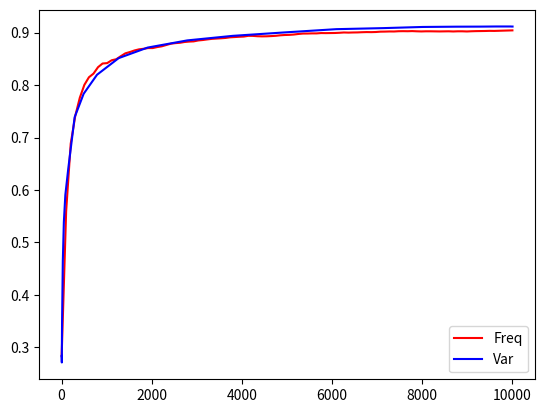

Write the Python code that produced this figure.
import matplotlib.pyplot as plt
import numpy as np
import math
import numpy as np
import matplotlib.pyplot as plt
from scipy.optimize import curve_fit


def integral(y, x):
	area = 0
	for xi, xj, yi, yj in zip(x[:-1], x[1:], y[:-1], y[1:]):
		area += (yi + yj) / 2 * abs(xj - xi)
	return area

def preprocess(x):
	#x = [math.log10(_) for _ in x]
	x = [_/float(max(x)) for _ in x]
	return x

def func(y, x, y_int):
	for y1, y2, x1, x2 in zip(y[:-1], y[1:], x[:-1], x[1:]):
		if y_int == y1:
			return x1
		elif y_int == y2:
			return x2
		elif y_int > y1 and y_int < y2:
			x_int = (y_int - y1) / (y2 - y1) * (x2 - x1) + x1 
			return x_int
	#return a * np.exp(-b * x) + c


#print func([0, 0.2, 0.3, 0.4], [1, 2, 3, 4], 0.38)

# For AG-news
y_ag = [0.24701704531908036, 0.5123461176951726, 0.6756510416666667, 0.73671875, 0.779071968793869, 0.8047940333684286, 0.8242305874824524, 0.8313210229078929, 0.8425899624824524, 0.8477272729078928, 0.8510535041491191, 0.8561197916666666, 0.8595643937587738, 0.863837593793869, 0.8692945082982381, 0.8714488645394644, 0.8741122166315715, 0.8762665728727976, 0.8769886354605357, 0.8808238645394643, 0.8813446978727977, 0.881865531206131, 0.8840790728727976, 0.885381156206131, 0.8895951708157858, 0.8902462124824524, 0.8920691291491191, 0.8931107958157857, 0.8941524624824524, 0.8958451708157857, 0.8970762312412262, 0.8977391103903453, 0.8995620270570119, 0.9000828603903452, 0.9008049249649048, 0.9015861749649048, 0.9019649624824524, 0.9019649624824524, 0.902225379149119, 0.9030066291491191, 0.9034564395745596, 0.9039772729078929, 0.9050189395745595, 0.9053385416666667, 0.9049479166666666, 0.9053385416666667, 0.9054095645745596, 0.9052793562412262, 0.9060606062412262, 0.9065814395745595, 0.9076231062412262, 0.9076231062412262, 0.9084043562412262, 0.9095762312412262, 0.9098366479078929, 0.9097064395745595, 0.9104876895745595, 0.9115885416666667, 0.9118489583333333, 0.9118489583333333, 0.912109375, 0.9122395833333333, 0.9125, 0.912890625, 0.9131510416666667, 0.9135416666666667, 0.9138612687587738, 0.9139914770921072, 0.9143821020921071, 0.9143821020921071, 0.9142518937587738, 0.9139914770921072, 0.9149029354254404, 0.9141216854254405, 0.9145123104254405, 0.9143821020921071, 0.9146425187587738, 0.9152935604254405, 0.9152935604254405, 0.9146425187587738, 0.9147727270921071, 0.9143821020921071, 0.9139914770921072, 0.9138020833333333, 0.9145833333333333, 0.9145833333333333, 0.9149739583333333, 0.915234375, 0.9149739583333333, 0.9149739583333333, 0.9149739583333333, 0.91484375, 0.9151041666666667, 0.91484375, 0.9149739583333333, 0.9147135416666666, 0.9149739583333333, 0.91484375, 0.9145833333333333, 0.91484375]
x_ag = [1.0, 102.03030303030303, 203.06060606060606, 304.0909090909091, 405.1212121212121, 506.1515151515151, 607.1818181818182, 708.2121212121212, 809.2424242424242, 910.2727272727273, 1011.3030303030303, 1112.3333333333333, 1213.3636363636365, 1314.3939393939395, 1415.4242424242425, 1516.4545454545455, 1617.4848484848485, 1718.5151515151515, 1819.5454545454545, 1920.5757575757575, 2021.6060606060605, 2122.6363636363635, 2223.6666666666665, 2324.6969696969695, 2425.727272727273, 2526.757575757576, 2627.787878787879, 2728.818181818182, 2829.848484848485, 2930.878787878788, 3031.909090909091, 3132.939393939394, 3233.969696969697, 3335.0, 3436.030303030303, 3537.060606060606, 3638.090909090909, 3739.121212121212, 3840.151515151515, 3941.181818181818, 4042.212121212121, 4143.242424242424, 4244.272727272727, 4345.30303030303, 4446.333333333333, 4547.363636363636, 4648.393939393939, 4749.424242424242, 4850.454545454546, 4951.484848484849, 5052.515151515152, 5153.545454545455, 5254.575757575758, 5355.606060606061, 5456.636363636364, 5557.666666666667, 5658.69696969697, 5759.727272727273, 5860.757575757576, 5961.787878787879, 6062.818181818182, 6163.848484848485, 6264.878787878788, 6365.909090909091, 6466.939393939394, 6567.969696969697, 6669.0, 6770.030303030303, 6871.060606060606, 6972.090909090909, 7073.121212121212, 7174.151515151515, 7275.181818181818, 7376.212121212121, 7477.242424242424, 7578.272727272727, 7679.30303030303, 7780.333333333333, 7881.363636363636, 7982.393939393939, 8083.424242424242, 8184.454545454546, 8285.484848484848, 8386.515151515152, 8487.545454545454, 8588.575757575758, 8689.60606060606, 8790.636363636364, 8891.666666666666, 8992.69696969697, 9093.727272727272, 9194.757575757576, 9295.787878787878, 9396.818181818182, 9497.848484848484, 9598.878787878788, 9699.909090909092, 9800.939393939394, 9901.969696969698, 10003.0]

y_ag_b = [0.26028645833333336, 0.26853693226973213, 0.28196022709210716, 0.33040956457455956, 0.3730823864539464, 0.40746922393639884, 0.44700520833333335, 0.46599195102850594, 0.48747632602850594, 0.5196022729078928, 0.6122869312763214, 0.6518939395745595, 0.6779119312763214, 0.7180279354254405, 0.7713304917017619, 0.7936789770921071, 0.8225970645745595, 0.8449100375175476, 0.8600615521272024, 0.8753551145394644, 0.8860321978727976, 0.8945667604605357, 0.898709754149119, 0.9036458333333334, 0.9055989583333334, 0.9088541666666666, 0.9096354166666667, 0.9104166666666667, 0.9115885416666667, 0.9130208333333333, 0.912890625, 0.9127604166666666, 0.912890625, 0.9133404354254405, 0.9134706437587738, 0.9134706437587738, 0.9134706437587738, 0.9134706437587738, 0.9134706437587738, 0.9134706437587738, 0.9134706437587738, 0.9134706437587738, 0.9134706437587738, 0.9134706437587738, 0.9134706437587738, 0.9134706437587738, 0.9134706437587738, 0.9134706437587738, 0.9134706437587738, 0.9134706437587738, 0.9134706437587738, 0.9134706437587738, 0.9134706437587738, 0.9134706437587738, 0.9134706437587738, 0.9134706437587738, 0.9134706437587738, 0.9134706437587738, 0.9134706437587738, 0.9134706437587738, 0.9134706437587738, 0.9134706437587738, 0.9134706437587738, 0.9134706437587738, 0.9134706437587738, 0.9134706437587738, 0.9134706437587738, 0.9134706437587738]
x_ag_b = [1.9997395277023315, 4.000075280666351, 8.000150561332703, 15.999704897403717, 21.000246167182922, 26.00019121170044, 31.000136256217957, 39.00028681755066, 49.00017690658569, 64.99988180398941, 88.99973726272583, 101.99983286857605, 117.00026422739029, 156.99982458353043, 209.0002070069313, 275.99982833862305, 378.0002574324608, 499.00000071525574, 659.0000308156013, 875.9997921586037, 1135.999915599823, 1428.0000450611115, 1767.0000156760216, 2206.0000796318054, 2676.000279843807, 3173.99981456995, 3808.000120162964, 4544.000258624554, 5358.999946147203, 6225.000146329403, 7077.999952793121, 7958.999988108873, 8703.999997839332, 9264.999972954392, 9588.999996643513, 9787.99999681674, 9899.999999254942, 9945.999998592772, 9974.99999939045, 9988.999999695225, 9999.000000120868, 10000.00000001787, 10003.0, 10003.0, 10003.0, 10003.0, 10003.0, 10003.0, 10003.0, 10003.0, 10003.0, 10003.0, 10003.0, 10003.0, 10003.0, 10003.0, 10003.0, 10003.0, 10003.0, 10003.0, 10003.0, 10003.0, 10003.0, 10003.0, 10003.0, 10003.0, 10003.0, 10003.0]

# For DBPEDIA
y_db = [0.0713389598540146, 0.6867301551094891, 0.8264284899635036, 0.8669736541970803, 0.8908714319232607, 0.9046940172675753, 0.9188791221945826, 0.9269054679975023, 0.9370010264598541, 0.9422229373977132, 0.9475833388575672, 0.950206514040049, 0.9533612486654824, 0.9559844238479642, 0.9575852125230497, 0.9594385428150205, 0.9609069506617358, 0.9620332052237797, 0.9625892043113708, 0.9640718685449475, 0.9649985336909329, 0.966866120369765, 0.9677500163551664, 0.9687907325960424, 0.9691186294938526, 0.9694037572310789, 0.9695605774865533, 0.9701450893478673, 0.970587037340568, 0.9711145236544365, 0.9721694962821738, 0.9739413613820598, 0.9744831040827897, 0.9750533595572423, 0.975309974520746, 0.9756806405791401, 0.9763221779878992, 0.9772916122944686, 0.977719303900308, 0.9778190986083372, 0.9779759188638116, 0.9783038157616218, 0.9785319179514028, 0.9786174562725708, 0.9788455584623518, 0.9790166351046875, 0.9791877117470233, 0.9793730447762203, 0.9795013522579722, 0.979857761929505, 0.9800430949587021, 0.9801856588273152, 0.9802854535353445, 0.9803709918565123, 0.9804137610170963, 0.980584837659432, 0.9807131451411839, 0.9806988887543225, 0.9807844270754905, 0.9807844270754905, 0.9810980675864394, 0.9816112975134467, 0.9817110922214759, 0.9818679124769503, 0.9819819635718409, 0.9821102710535926, 0.982167296601038, 0.982167296601038, 0.9822528349222058, 0.9823383732433737, 0.9824809371119868, 0.9825664754331547, 0.982580731820016, 0.9826235009805999, 0.9826377573674613, 0.9827232956886292, 0.9827945776229358, 0.9829127020644446, 0.9829982403856125, 0.9829697276118898, 0.9830124967724737, 0.9830124967724737, 0.9830980350936416, 0.9831122914805029, 0.9831122914805029, 0.9831265478673643, 0.9831693170279482, 0.9832405989622548, 0.9832263425753934, 0.9832263425753934, 0.983254855349116, 0.9833118808965613, 0.9833403936702839, 0.9833118808965613, 0.9833118808965613, 0.9833546500571453, 0.9834116756045905, 0.9833974192177293, 0.9834116756045905, 0.9834116756045905]
x_db = [1.0, 102.03030303030303, 203.06060606060606, 304.0909090909091, 405.1212121212121, 506.1515151515151, 607.1818181818182, 708.2121212121212, 809.2424242424242, 910.2727272727273, 1011.3030303030303, 1112.3333333333333, 1213.3636363636365, 1314.3939393939395, 1415.4242424242425, 1516.4545454545455, 1617.4848484848485, 1718.5151515151515, 1819.5454545454545, 1920.5757575757575, 2021.6060606060605, 2122.6363636363635, 2223.6666666666665, 2324.6969696969695, 2425.727272727273, 2526.757575757576, 2627.787878787879, 2728.818181818182, 2829.848484848485, 2930.878787878788, 3031.909090909091, 3132.939393939394, 3233.969696969697, 3335.0, 3436.030303030303, 3537.060606060606, 3638.090909090909, 3739.121212121212, 3840.151515151515, 3941.181818181818, 4042.212121212121, 4143.242424242424, 4244.272727272727, 4345.30303030303, 4446.333333333333, 4547.363636363636, 4648.393939393939, 4749.424242424242, 4850.454545454546, 4951.484848484849, 5052.515151515152, 5153.545454545455, 5254.575757575758, 5355.606060606061, 5456.636363636364, 5557.666666666667, 5658.69696969697, 5759.727272727273, 5860.757575757576, 5961.787878787879, 6062.818181818182, 6163.848484848485, 6264.878787878788, 6365.909090909091, 6466.939393939394, 6567.969696969697, 6669.0, 6770.030303030303, 6871.060606060606, 6972.090909090909, 7073.121212121212, 7174.151515151515, 7275.181818181818, 7376.212121212121, 7477.242424242424, 7578.272727272727, 7679.30303030303, 7780.333333333333, 7881.363636363636, 7982.393939393939, 8083.424242424242, 8184.454545454546, 8285.484848484848, 8386.515151515152, 8487.545454545454, 8588.575757575758, 8689.60606060606, 8790.636363636364, 8891.666666666666, 8992.69696969697, 9093.727272727272, 9194.757575757576, 9295.787878787878, 9396.818181818182, 9497.848484848484, 9598.878787878788, 9699.909090909092, 9800.939393939394, 9901.969696969698, 10003.0]

y_db_b = [0.18198074161136238, 0.21009637317518248, 0.27620731239771323, 0.4204391782736256, 0.4750472496460824, 0.5557872783528627, 0.6020696200158474, 0.6629830879451585, 0.7509531413551664, 0.7598145040717438, 0.7741849420279482, 0.8135794120548415, 0.8221189877847686, 0.8501592641764314, 0.8693198481180372, 0.9006696428260664, 0.9076125032275263, 0.9259930592383782, 0.9332923293113708, 0.941475495369765, 0.9500863530339986, 0.9538785519391081, 0.958458925250673, 0.9635728950048015, 0.9670229406252394, 0.9715564716471373, 0.9734851570024977, 0.9754667947762203, 0.9774199197762203, 0.9792447372944686, 0.9804280174039576, 0.9809412473309649, 0.9811123239733007, 0.9814972464185562, 0.9815970411265853, 0.9817538613820598, 0.9819962199587021, 0.982167296601038, 0.9822670913090671, 0.9823953987908189, 0.9824666807251256, 0.9824524243382642, 0.9824666807251256, 0.9824666807251256, 0.9824666807251256, 0.9824666807251256, 0.9824666807251256, 0.9824666807251256, 0.9824666807251256, 0.9824666807251256, 0.9824666807251256, 0.9824666807251256, 0.9824666807251256, 0.9824666807251256, 0.9824666807251256, 0.9824666807251256, 0.9824666807251256, 0.9824666807251256, 0.9824666807251256, 0.9824666807251256, 0.9824666807251256, 0.9824666807251256, 0.9824666807251256, 0.9824666807251256, 0.9824666807251256, 0.9824666807251256, 0.9824666807251256, 0.9824666807251256, 0.9824666807251256, 0.9824666807251256, 0.9824666807251256, 0.9824666807251256, 0.9824666807251256, 0.9824666807251256, 0.9824666807251256, 0.9824666807251256, 0.9824666807251256, 0.9824666807251256, 0.9824666807251256, 0.9824666807251256, 0.9824666807251256]
x_db_b = [3.0002055168151855, 4.999945044517517, 9.000020325183868, 13.999965369701385, 15.999704897403717, 22.999985694885254, 32.99987578392029, 40.000156581401825, 50.00004667043686, 54.00012195110321, 65.99975156784058, 77.99997740983963, 91.99994277954102, 114.0000587105751, 149.0002702474594, 188.99983060359955, 221.99970638751984, 255.0001783967018, 300.00028002262115, 347.999990940094, 401.00024312734604, 453.00002932548523, 513.9998358488083, 585.0001286864281, 668.9999209046364, 778.9999043345451, 903.9997228980064, 1057.0000684261322, 1231.9999336600304, 1413.000209927559, 1620.9999509453773, 1895.9999095201492, 2205.0002098679543, 2571.000241458416, 3036.9997701644897, 3567.9997768998146, 4266.000094532967, 5072.000059843063, 5971.000135809183, 6938.999870747328, 7836.999927893281, 8578.000011399388, 9122.999983504415, 9443.999987997115, 9623.999984595925, 9712.000001151115, 9770.999993618578, 9810.000000955537, 9845.000007539988, 9865.000001986511, 9883.999996244907, 9895.999998502433, 9911.00000132434, 9930.000000240747, 9942.99999802839, 9954.000000097789, 9972.999999014195, 9981.000000519212, 9993.000000447733, 9995.999999847612, 10000.00000001787, 10001.000000060434, 10001.000000060434, 10002.000000030217, 10002.000000030217, 10002.000000030217, 10002.000000030217, 10002.000000030217, 10002.000000030217, 10002.000000030217, 10002.000000030217, 10002.000000030217, 10002.000000030217, 10002.000000030217, 10002.000000030217, 10002.000000030217, 10002.000000030217, 10002.000000030217, 10002.000000030217, 10002.000000030217, 10002.000000030217]

y_db_l = [0.9773058686813298, 0.9772916122944686, 0.9772345867470233, 0.9771449752967724, 0.9770594369756044, 0.9771633048127167, 0.9771205356521327, 0.9770492537178262, 0.976992228170381, 0.9770920228784101, 0.9771062792652715, 0.9770064845572423, 0.9769637153966584, 0.9769066898492131, 0.9768496643017678, 0.9768211515280452, 0.9767783823674613, 0.9767641259805999, 0.9766500748857094, 0.9764606687274292, 0.9763181048588161, 0.9762040537639256, 0.9754912344208599, 0.9753201577785241, 0.9748069278515168, 0.974493287340568, 0.9733812891653855, 0.9728538028515168, 0.9723975984719548, 0.9720126760266993, 0.9712856002967724, 0.9705014990194001, 0.9700738074135606, 0.9696746285814438, 0.9684913484719548, 0.968181781090089, 0.9672408595572423, 0.9667133732433737, 0.9660107371580862, 0.965141097559546, 0.9646706367931227, 0.9638152535814438, 0.963187972559546, 0.9620759743843635, 0.9614059242018818, 0.9600515674500569, 0.9572715720121008, 0.9560312663551664, 0.9541820091922788, 0.9510333844780052, 0.9486810806458884, 0.9472798813868614, 0.9452656574927978, 0.9440966337701701, 0.9417056341240876, 0.9380702554744526, 0.9333086222627737, 0.9298300638686131, 0.9257669936131386, 0.9220990288431627, 0.9189198545730897, 0.9118344303030167, 0.9049058262884182, 0.8978061456314839, 0.8919752834052065, 0.8824520169818488, 0.8806557122373233, 0.8631488691716298, 0.8370026556679803, 0.8070214740986371, 0.7952314421643306, 0.7819159768358634, 0.7770830616898781, 0.7457108641192861, 0.7162836450729927, 0.7052777144160584, 0.7019274635036497, 0.6586308166058394, 0.6510464187956204, 0.6243299498175182, 0.6221690889257584, 0.5615305656934306, 0.542129659739724, 0.5135639338162694, 0.4609008407505759, 0.35251156800854816, 0.34683752603774526, 0.34683752603774526, 0.3179785257925952, 0.1894388686131387, 0.18610287408759124, 0.16926608120437955, 0.16926608120437955, 0.16926608120437955, 0.16926608120437955, 0.16926608120437955]
x_db_l = [10002.000000030217, 4538.9997173547745, 2018.9999885559082, 1443.9997499585152, 1277.9999050498009, 1176.999941945076, 1115.0002656579018, 1069.0002942681313, 1020.9999871253967, 974.000145971775, 943.0000097155571, 920.999893784523, 894.9997025728226, 878.9999976754189, 861.9998267889023, 851.0000669360161, 834.9997658133507, 820.9998004436493, 805.0000955462456, 797.999814748764, 784.9997191429138, 774.9998290538788, 755.9999186396599, 746.0000285506248, 731.0001934170723, 718.9999675750732, 704.0001324415207, 686.9999615550041, 674.9997357130051, 659.0000308156013, 636.9999148845673, 623.999819278717, 613.999929189682, 598.0002242922783, 581.0000534057617, 566.0002182722092, 548.0001776218414, 530.0001369714737, 517.0000413656235, 503.0000759959221, 490.99985015392303, 471.99993973970413, 462.0000496506691, 444.9998787641525, 433.00024914741516, 415.0002084970474, 402.0001128911972, 384.00007224082947, 369.0002371072769, 357.999881029129, 338.9999706149101, 321.99979972839355, 307.99983435869217, 294.99973875284195, 279.9999036192894, 262.9997327327728, 241.00021302700043, 221.99970638751984, 205.00013172626495, 192.9999058842659, 183.99988555908203, 172.00025594234467, 163.0002356171608, 156.99982458353043, 146.9999344944954, 131.00022959709167, 123.00007903575897, 113.00018894672394, 105.9999081492424, 95.0001482963562, 88.99973726272583, 83.99979221820831, 81.00018292665482, 73.99990212917328, 64.00001204013824, 58.00019723176956, 55.99986147880554, 46.999841153621674, 45.00010162591934, 37.999820828437805, 36.99995106458664, 31.000136256217957, 26.00019121170044, 21.000246167182922, 18.000040650367737, 13.00009560585022, 10.9997598528862, 10.9997598528862, 9.000020325183868, 4.000075280666351, 3.0002055168151855, 1.9997395277023315, 1.9997395277023315, 1.9997395277023315, 1.9997395277023315, 1.9997395277023315]
y_db_l = y_db_l[::-1]
x_db_l = x_db_l[::-1]

# For Sogou
y_so = [0.25063718975858484, 0.582779255319149, 0.7607657359001484, 0.8440769061129144, 0.8734984486661059, 0.89140625, 0.9080452127659574, 0.9152759308510638, 0.9228058510638298, 0.9258643617021277, 0.9282579787234042, 0.9303191489361702, 0.9337101063829787, 0.9351230053191489, 0.9366190159574468, 0.936840647078575, 0.9369736258019792, 0.9372562055892133, 0.9377050087807026, 0.9382867906955963, 0.9386691045253834, 0.9388685726104898, 0.9390514183551707, 0.9391179077168729, 0.9391012853764473, 0.9393173758019793, 0.9394171098445324, 0.9395833332487877, 0.9400155140998515, 0.9400653811211281, 0.9402814715466601, 0.9403978279296388, 0.9405806736743196, 0.9406637853764473, 0.9408632534615538, 0.9408632534615538, 0.94106272154666, 0.9411125885679367, 0.9413120566530431, 0.9412621896317664, 0.9414117906955962, 0.9414284130360218, 0.9414284130360218, 0.9414284130360218, 0.9414450353764473, 0.9414284130360218, 0.9414949023977239, 0.9414616577168728, 0.9415780140998515, 0.9416112587807026, 0.9416445034615537, 0.9416943704828303, 0.9416777481424048, 0.9417109928232559, 0.9416943704828303, 0.9417442375041069, 0.9416278811211282, 0.9416777481424048, 0.9416777481424048, 0.9416112587807026, 0.9416943704828303, 0.9415946364402771, 0.9416278811211282, 0.9417109928232559, 0.9416611258019792, 0.9416278811211282, 0.9416777481424048, 0.9417442375041069, 0.9419104609083622, 0.9419769502700643, 0.9419769502700643, 0.9419935726104899, 0.9420101949509154, 0.942093306653043, 0.9420600619721919, 0.9420766843126175, 0.9420434396317665, 0.9420600619721919, 0.9420766843126175, 0.9420600619721919, 0.9420434396317665, 0.942026817291341, 0.942093306653043, 0.9421265513338941, 0.9421265513338941, 0.9421431736743197, 0.9421099289934686, 0.9420766843126175, 0.9420766843126175, 0.9421265513338941, 0.9421431736743197, 0.9421764183551707, 0.9422262853764473, 0.9422429077168728, 0.9422262853764473, 0.9423703457446808, 0.9423869680851064, 0.9424202127659574, 0.9424202127659574, 0.9424035904255319]
x_so = [1.0, 102.03030303030303, 203.06060606060606, 304.0909090909091, 405.1212121212121, 506.1515151515151, 607.1818181818182, 708.2121212121212, 809.2424242424242, 910.2727272727273, 1011.3030303030303, 1112.3333333333333, 1213.3636363636365, 1314.3939393939395, 1415.4242424242425, 1516.4545454545455, 1617.4848484848485, 1718.5151515151515, 1819.5454545454545, 1920.5757575757575, 2021.6060606060605, 2122.6363636363635, 2223.6666666666665, 2324.6969696969695, 2425.727272727273, 2526.757575757576, 2627.787878787879, 2728.818181818182, 2829.848484848485, 2930.878787878788, 3031.909090909091, 3132.939393939394, 3233.969696969697, 3335.0, 3436.030303030303, 3537.060606060606, 3638.090909090909, 3739.121212121212, 3840.151515151515, 3941.181818181818, 4042.212121212121, 4143.242424242424, 4244.272727272727, 4345.30303030303, 4446.333333333333, 4547.363636363636, 4648.393939393939, 4749.424242424242, 4850.454545454546, 4951.484848484849, 5052.515151515152, 5153.545454545455, 5254.575757575758, 5355.606060606061, 5456.636363636364, 5557.666666666667, 5658.69696969697, 5759.727272727273, 5860.757575757576, 5961.787878787879, 6062.818181818182, 6163.848484848485, 6264.878787878788, 6365.909090909091, 6466.939393939394, 6567.969696969697, 6669.0, 6770.030303030303, 6871.060606060606, 6972.090909090909, 7073.121212121212, 7174.151515151515, 7275.181818181818, 7376.212121212121, 7477.242424242424, 7578.272727272727, 7679.30303030303, 7780.333333333333, 7881.363636363636, 7982.393939393939, 8083.424242424242, 8184.454545454546, 8285.484848484848, 8386.515151515152, 8487.545454545454, 8588.575757575758, 8689.60606060606, 8790.636363636364, 8891.666666666666, 8992.69696969697, 9093.727272727272, 9194.757575757576, 9295.787878787878, 9396.818181818182, 9497.848484848484, 9598.878787878788, 9699.909090909092, 9800.939393939394, 9901.969696969698, 10003.0]

y_so_b = [0.3300033244680851, 0.4505042110351806, 0.5471187944107867, 0.5530529699427016, 0.7353446364402771, 0.779471409574468, 0.8108322252618506, 0.8398825353764473, 0.8598958332487877, 0.8728280140998516, 0.8850897606382979, 0.8953679077168728, 0.9030972960147452, 0.9082890071767442, 0.9140569593044038, 0.9172096630360218, 0.9207335992062345, 0.9224734042553191, 0.9253158244680851, 0.9269448138297872, 0.9284242021276595, 0.9300753545253835, 0.9312056736743196, 0.9329011523977239, 0.9345301417594261, 0.9351451683551707, 0.9360261523977239, 0.9364749555892132, 0.9370234928232558, 0.9373226949509154, 0.9375720300572984, 0.9376052747381495, 0.9378712321849579, 0.9379875885679366, 0.9380707002700643, 0.9381371896317665, 0.9382701683551707, 0.9383532800572983, 0.9384197694190005, 0.9384197694190005, 0.9384862587807027, 0.9384862587807027, 0.9385028811211281, 0.9384862587807027, 0.9385028811211281, 0.9385028811211281, 0.9385028811211281, 0.9385195034615537, 0.9385195034615537, 0.9385195034615537, 0.9385195034615537, 0.9385195034615537, 0.9385195034615537, 0.9385195034615537, 0.9385195034615537, 0.9385195034615537, 0.9385195034615537, 0.9385195034615537, 0.9385195034615537, 0.9385195034615537, 0.9385195034615537, 0.9385195034615537, 0.9385195034615537, 0.9385195034615537, 0.9385195034615537, 0.9385195034615537, 0.9385195034615537, 0.9385195034615537, 0.9385195034615537, 0.9385195034615537, 0.9385195034615537, 0.9385195034615537, 0.9385195034615537, 0.9385195034615537]
x_so_b = [1.9997395277023315, 4.999945044517517, 9.999890089035034, 12.000225841999054, 27.99993073940277, 42.99976587295532, 54.999991714954376, 77.00010764598846, 109.99998342990875, 141.0001196861267, 178.00007075071335, 219.9999668598175, 264.0001987218857, 312.9997794032097, 356.0001415014267, 397.0001678466797, 448.9999540448189, 494.0000556707382, 557.0001979470253, 608.9999841451645, 657.000291287899, 723.9999126195908, 781.0002400875092, 851.0000669360161, 937.0001949071884, 1022.9997266530991, 1132.9997100830078, 1222.0000435709953, 1323.9998764395714, 1446.0000857114792, 1583.9999998807907, 1703.9998733997345, 1846.9997326135635, 2036.0001594424248, 2247.9999757409096, 2517.999989271164, 2870.0000554919243, 3383.0000215768814, 3973.999965071678, 4688.999857366085, 5417.000143378973, 6109.999919742346, 6750.000040143728, 7272.000026553869, 7731.000019744039, 8112.000035524368, 8431.999946668744, 8676.99993686378, 8864.000027939677, 9022.00002039969, 9145.000024907291, 9231.000003822148, 9314.000000804663, 9384.999995529652, 9449.00000756979, 9495.00001622364, 9552.999989870936, 9613.999982714653, 9663.000010564923, 9706.000000022352, 9741.000006606802, 9764.999992489815, 9780.99999549985, 9794.99999813363, 9798.999998886138, 9802.999999638647, 9807.000000391155, 9807.000000391155, 9807.000000391155, 9807.000000391155, 9807.000000391155, 9807.000000391155, 9807.000000391155, 9807.000000391155]

y_so_l = [0.9362921098445324, 0.9362754875041069, 0.9362588651636814, 0.9362422428232559, 0.9361591311211281, 0.9361425087807026, 0.9361757534615537, 0.9361757534615537, 0.9361757534615537, 0.9361757534615537, 0.9360427747381495, 0.9359596630360217, 0.9359596630360217, 0.9360095300572984, 0.9360095300572984, 0.9359929077168728, 0.9359762853764473, 0.9359596630360217, 0.9359762853764473, 0.9358266843126175, 0.9357435726104899, 0.9357103279296388, 0.9357269502700644, 0.9357269502700644, 0.9355939715466601, 0.9356272162275111, 0.9355939715466601, 0.935560726865809, 0.9354609928232558, 0.9353778811211282, 0.9351617906955962, 0.9349124555892133, 0.9347628545253834, 0.9345467640998516, 0.9345301417594261, 0.9341312055892133, 0.9336325353764473, 0.933183732184958, 0.9324855938870856, 0.9322030140998515, 0.9321032800572984, 0.9307845744680852, 0.9293051861702127, 0.9268672428232558, 0.9233599289934686, 0.9206006204828303, 0.9180075353764473, 0.9119680851063829, 0.9089483598445324, 0.9044437055892133, 0.896996897078575, 0.8887854609083622, 0.8848182624958931, 0.8774545656873824, 0.8705064273895101, 0.8600177305809995, 0.8534906914893617, 0.8404975619721919, 0.8381427305809995, 0.8309618795171697, 0.8146775265957447, 0.8022495566530431, 0.7922539893617021, 0.7854942375041069, 0.7752493351063829, 0.7497783688788718, 0.7459773936170213, 0.7072639627659575, 0.6897107712765957, 0.6854055851063829, 0.5844304078436913, 0.6121675531914894, 0.6074745123690747, 0.5304410461415636, 0.5277814716734784, 0.5265680408224146, 0.5265680408224146, 0.5198027482692231, 0.47098847513503217, 0.47098847513503217, 0.4166001772626917, 0.4162178634329045, 0.4162178634329045, 0.35600066489361704, 0.35600066489361704, 0.35600066489361704, 0.3538231382978723, 0.3405585106382979, 0.3405585106382979, 0.3399434840425532, 0.33971077127659577, 0.33971077127659577, 0.33971077127659577, 0.21966422872340424, 0.21966422872340424, 0.21966422872340424, 0.21966422872340424]
x_so_l = [10002.000000030217, 2211.999894440174, 1390.0002242326736, 1190.9999073147774, 1126.9998952746391, 1098.0000947713852, 1065.000218987465, 1054.9997326731682, 1044.9998425841331, 1022.9997266530991, 1008.9997612833977, 993.000056385994, 988.0001113414764, 979.0000910162926, 965.9999954104424, 956.0001053214073, 946.0002152323723, 933.9999893903732, 921.9997635483742, 911.9998734593391, 897.0000383257866, 884.9998124837875, 866.9997718334198, 860.0000872612, 846.0001218914986, 837.9999713301659, 833.0000262856483, 828.0000812411308, 811.9997801184654, 791.0001301765442, 779.9997740983963, 769.9998840093613, 755.0000488758087, 732.9999329447746, 717.0002280473709, 696.9998516440392, 672.9999961853027, 654.999955534935, 632.9998396039009, 608.9999841451645, 594.0001490116119, 561.0002732276917, 520.0002468824387, 477.9997545480728, 449.99982380867004, 417.9998177886009, 379.00012719631195, 337.0002310872078, 308.99970412254333, 279.00003385543823, 247.0000278353691, 228.99998718500137, 210.00007677078247, 192.00003612041473, 173.00012570619583, 147.99980425834656, 134.99970865249634, 123.99994879961014, 111.99972295761108, 104.00016862154007, 92.99981254339218, 83.99979221820831, 74.99977189302444, 68.0000873208046, 63.00014227628708, 50.999916434288025, 46.999841153621674, 41.99989610910416, 37.999820828437805, 33.999745547771454, 31.000136256217957, 26.00019121170044, 22.999985694885254, 18.999910414218903, 17.00017088651657, 14.999835133552551, 14.999835133552551, 13.00009560585022, 10.9997598528862, 10.9997598528862, 9.999890089035034, 9.000020325183868, 9.000020325183868, 8.000150561332703, 8.000150561332703, 8.000150561332703, 5.999814808368683, 4.999945044517517, 4.999945044517517, 4.000075280666351, 3.0002055168151855, 3.0002055168151855, 3.0002055168151855, 1.9997395277023315, 1.9997395277023315, 1.9997395277023315, 1.9997395277023315]
y_so_l = y_so_l[::-1]
x_so_l = x_so_l[::-1]

# For Amazon
y_am = [0.21013779527559054, 0.34742710383858266, 0.3986558809055118, 0.4243433193897638, 0.44510642224409447, 0.45628075787401573, 0.4637810654527559, 0.47179656742125986, 0.4781403789370079, 0.48342919537401574, 0.484990157480315, 0.4884842519685039, 0.49219518946850394, 0.4945650836614173, 0.4965320497047244, 0.4978115772637795, 0.49886349655511814, 0.5008796751968504, 0.5023991141732284, 0.5032403420275591, 0.5042707308070866, 0.5054641363188976, 0.5059947096456693, 0.5069359005905512, 0.5078924704724409, 0.5086814099409449, 0.5090474286417322, 0.5094026820866142, 0.5101131889763779, 0.5105668676181102, 0.5108298474409448, 0.5112881397637795, 0.5118725393700787, 0.5122831569881889, 0.5128752460629922, 0.513353531003937, 0.5137718380905512, 0.5142870324803149, 0.5146192175196851, 0.5150221456692914, 0.515523499015748, 0.5157080462598426, 0.5158064714566929, 0.5160525344488189, 0.5163954847440945, 0.5165108267716535, 0.516703063484252, 0.5171398252952756, 0.5172874630905512, 0.5175935039370079, 0.5178380290354331, 0.5180748646653544, 0.5183209276574803, 0.5185162401574803, 0.5186869463582677, 0.5189545398622047, 0.519306717519685, 0.51953125, 0.5196681225393701, 0.5197757750984252, 0.519921875, 0.5200618233267716, 0.5201033464566929, 0.5203401820866141, 0.5205308809055118, 0.5206877460629922, 0.5207369586614173, 0.5208569143700787, 0.5209399606299212, 0.5210783710629922, 0.5212183193897638, 0.5213705708661417, 0.5215028297244094, 0.5215474286417323, 0.5216627706692913, 0.5217827263779528, 0.5218934547244094, 0.5219734251968504, 0.5220841535433071, 0.5221625861220472, 0.5221779650590551, 0.5222117987204724, 0.5222194881889763, 0.5222794660433071, 0.5223332923228347, 0.5224932332677166, 0.5224563238188976, 0.5226039616141732, 0.522663939468504, 0.5227023868110237, 0.5227454478346457, 0.5228592519685039, 0.5228700172244094, 0.5229638287401575, 0.5229715182086614, 0.5230361097440945, 0.5231268454724409, 0.5231576033464567, 0.523191437007874, 0.5232790969488189]
x_am = [1.0, 102.03030303030303, 203.06060606060606, 304.0909090909091, 405.1212121212121, 506.1515151515151, 607.1818181818182, 708.2121212121212, 809.2424242424242, 910.2727272727273, 1011.3030303030303, 1112.3333333333333, 1213.3636363636365, 1314.3939393939395, 1415.4242424242425, 1516.4545454545455, 1617.4848484848485, 1718.5151515151515, 1819.5454545454545, 1920.5757575757575, 2021.6060606060605, 2122.6363636363635, 2223.6666666666665, 2324.6969696969695, 2425.727272727273, 2526.757575757576, 2627.787878787879, 2728.818181818182, 2829.848484848485, 2930.878787878788, 3031.909090909091, 3132.939393939394, 3233.969696969697, 3335.0, 3436.030303030303, 3537.060606060606, 3638.090909090909, 3739.121212121212, 3840.151515151515, 3941.181818181818, 4042.212121212121, 4143.242424242424, 4244.272727272727, 4345.30303030303, 4446.333333333333, 4547.363636363636, 4648.393939393939, 4749.424242424242, 4850.454545454546, 4951.484848484849, 5052.515151515152, 5153.545454545455, 5254.575757575758, 5355.606060606061, 5456.636363636364, 5557.666666666667, 5658.69696969697, 5759.727272727273, 5860.757575757576, 5961.787878787879, 6062.818181818182, 6163.848484848485, 6264.878787878788, 6365.909090909091, 6466.939393939394, 6567.969696969697, 6669.0, 6770.030303030303, 6871.060606060606, 6972.090909090909, 7073.121212121212, 7174.151515151515, 7275.181818181818, 7376.212121212121, 7477.242424242424, 7578.272727272727, 7679.30303030303, 7780.333333333333, 7881.363636363636, 7982.393939393939, 8083.424242424242, 8184.454545454546, 8285.484848484848, 8386.515151515152, 8487.545454545454, 8588.575757575758, 8689.60606060606, 8790.636363636364, 8891.666666666666, 8992.69696969697, 9093.727272727272, 9194.757575757576, 9295.787878787878, 9396.818181818182, 9497.848484848484, 9598.878787878788, 9699.909090909092, 9800.939393939394, 9901.969696969698, 10003.0]

y_am_b = [0.23661724901574804, 0.2860113188976378, 0.2843796136811024, 0.29609528789370076, 0.3266363188976378, 0.3367202878937008, 0.354564468503937, 0.37536755659448817, 0.3981545275590551, 0.4138810285433071, 0.4294137549212598, 0.44365926427165353, 0.4518931471456693, 0.4602531373031496, 0.4687376968503937, 0.4756951279527559, 0.4813853346456693, 0.4869140625, 0.4920906126968504, 0.4957384965551181, 0.4993771530511811, 0.5023775836614173, 0.505353407972441, 0.508101624015748, 0.5111205093503937, 0.51400406003937, 0.5170029527559055, 0.5199064960629921, 0.5221010703740158, 0.5243879183070866, 0.5267562746062993, 0.5281926673228347, 0.5298228346456693, 0.5305979330708661, 0.5312576894685039, 0.5316898375984253, 0.5317744217519685, 0.5317974901574803, 0.5318451648622047, 0.5318374753937007, 0.5318313238188976, 0.5318313238188976, 0.5318313238188976, 0.5318313238188976, 0.5318313238188976, 0.5318313238188976, 0.5318313238188976, 0.5318313238188976, 0.5318313238188976, 0.5318313238188976, 0.5318313238188976, 0.5318313238188976, 0.5318313238188976, 0.5318313238188976, 0.5318313238188976, 0.5318313238188976, 0.5318313238188976, 0.5318313238188976, 0.5318313238188976, 0.5318313238188976, 0.5318313238188976, 0.5318313238188976, 0.5318313238188976, 0.5318313238188976, 0.5318313238188976, 0.5318313238188976, 0.5318313238188976, 0.5318313238188976, 0.5318313238188976, 0.5318313238188976, 0.5318313238188976, 0.5318313238188976, 0.5318313238188976, 0.5318313238188976, 0.5318313238188976, 0.5318313238188976, 0.5318313238188976, 0.5318313238188976, 0.5318313238188976, 0.5318313238188976, 0.5318313238188976, 0.5318313238188976, 0.5318313238188976]
x_am_b = [3.0002055168151855, 5.999814808368683, 7.000280797481537, 9.000020325183868, 18.000040650367737, 24.999725222587585, 32.99987578392029, 51.99978619813919, 77.00010764598846, 102.99970263242722, 134.99970865249634, 174.99986523389816, 211.9998162984848, 261.99986296892166, 306.999964594841, 362.99982607364655, 413.99974250793457, 479.00022053718567, 555.9997319579124, 631.0001000761986, 714.0000225305557, 805.9999653100967, 925.9998388290405, 1044.9998425841331, 1199.9999276399612, 1393.9997032880783, 1624.0001564621925, 1918.9998952150345, 2293.000077366829, 2812.999728024006, 3469.0001495480537, 4275.0001148581505, 5381.999931842089, 6704.999938517809, 8120.000037029386, 9211.000000059605, 9764.999992489815, 9926.999999676365, 9987.999999507098, 9999.000000120868, 10003.0, 10003.0, 10003.0, 10003.0, 10003.0, 10003.0, 10003.0, 10003.0, 10003.0, 10003.0, 10003.0, 10003.0, 10003.0, 10003.0, 10003.0, 10003.0, 10003.0, 10003.0, 10003.0, 10003.0, 10003.0, 10003.0, 10003.0, 10003.0, 10003.0, 10003.0, 10003.0, 10003.0, 10003.0, 10003.0, 10003.0, 10003.0, 10003.0, 10003.0, 10003.0, 10003.0, 10003.0, 10003.0, 10003.0, 10003.0, 10003.0, 10003.0, 10003.0]

# For Yelp
y_ye = [0.19658402421948862, 0.3587810905004034, 0.42458147327510676, 0.4562898597546986, 0.47583306748039866, 0.4989397322036782, 0.5092514348881585, 0.5158203125608211, 0.5220424107142857, 0.5253627233359278, 0.528551498846132, 0.5323182399175606, 0.5343152105200047, 0.5376474808673469, 0.5390824298469388, 0.5420081314383721, 0.5444754465502135, 0.5459941008261272, 0.5483179207967253, 0.5497727996232559, 0.5510483098273374, 0.5515066963069293, 0.5524872450196013, 0.553400031766113, 0.553583386601234, 0.5541454082240864, 0.5544642857751068, 0.5553332269191742, 0.555353156766113, 0.5559111924803987, 0.5563895088069293, 0.5569674743681537, 0.5575055802355007, 0.5577646682457048, 0.5579201211126483, 0.5589365433065259, 0.5595742984085667, 0.5598533162657096, 0.5604113519799953, 0.5608498086126483, 0.5613121810008068, 0.5614716197763171, 0.5616111287048885, 0.5618901465620313, 0.5619499361028477, 0.5617107779395824, 0.5619100764089701, 0.5622289539599905, 0.5621851083575463, 0.5624681121232559, 0.5624123087951115, 0.5624083225824394, 0.5625039859085667, 0.5623445471330565, 0.5624641262146891, 0.5629424425412197, 0.562806919521215, 0.563245376153868, 0.563245376153868, 0.5632015305514239, 0.5631257970722354, 0.563245376153868, 0.5637436223273374, 0.5638632014089701, 0.5639867667032747, 0.5642857144073564, 0.564209980928168, 0.5640505421526578, 0.5641501913873517, 0.5641900510812292, 0.564389349550617, 0.5642299107751068, 0.5641701212342904, 0.5640106824587803, 0.5641501913873517, 0.564568718173066, 0.5640066965502135, 0.5641860651726626, 0.5642458547134789, 0.5642458547134789, 0.5644252233359278, 0.5644451531828666, 0.5641860651726626, 0.5642259248665401, 0.5643056442542952, 0.5644850128767441, 0.5646045919583769, 0.5643813774293783, 0.564221938653868, 0.564221938653868, 0.564142219266113, 0.564142219266113, 0.5638034118681537, 0.5636838327865211, 0.5637037626334599, 0.5635443238579497, 0.5634048149293783, 0.5635443238579497, 0.5637037626334599, 0.5639030611028477]
x_ye = [1.0, 102.03030303030303, 203.06060606060606, 304.0909090909091, 405.1212121212121, 506.1515151515151, 607.1818181818182, 708.2121212121212, 809.2424242424242, 910.2727272727273, 1011.3030303030303, 1112.3333333333333, 1213.3636363636365, 1314.3939393939395, 1415.4242424242425, 1516.4545454545455, 1617.4848484848485, 1718.5151515151515, 1819.5454545454545, 1920.5757575757575, 2021.6060606060605, 2122.6363636363635, 2223.6666666666665, 2324.6969696969695, 2425.727272727273, 2526.757575757576, 2627.787878787879, 2728.818181818182, 2829.848484848485, 2930.878787878788, 3031.909090909091, 3132.939393939394, 3233.969696969697, 3335.0, 3436.030303030303, 3537.060606060606, 3638.090909090909, 3739.121212121212, 3840.151515151515, 3941.181818181818, 4042.212121212121, 4143.242424242424, 4244.272727272727, 4345.30303030303, 4446.333333333333, 4547.363636363636, 4648.393939393939, 4749.424242424242, 4850.454545454546, 4951.484848484849, 5052.515151515152, 5153.545454545455, 5254.575757575758, 5355.606060606061, 5456.636363636364, 5557.666666666667, 5658.69696969697, 5759.727272727273, 5860.757575757576, 5961.787878787879, 6062.818181818182, 6163.848484848485, 6264.878787878788, 6365.909090909091, 6466.939393939394, 6567.969696969697, 6669.0, 6770.030303030303, 6871.060606060606, 6972.090909090909, 7073.121212121212, 7174.151515151515, 7275.181818181818, 7376.212121212121, 7477.242424242424, 7578.272727272727, 7679.30303030303, 7780.333333333333, 7881.363636363636, 7982.393939393939, 8083.424242424242, 8184.454545454546, 8285.484848484848, 8386.515151515152, 8487.545454545454, 8588.575757575758, 8689.60606060606, 8790.636363636364, 8891.666666666666, 8992.69696969697, 9093.727272727272, 9194.757575757576, 9295.787878787878, 9396.818181818182, 9497.848484848484, 9598.878787878788, 9699.909090909092, 9800.939393939394, 9901.969696969698, 10003.0]

y_ye_b = [0.244140625, 0.28632812506082106, 0.3198341836734694, 0.33268096297979355, 0.34095982142857145, 0.3586694833879568, 0.3805683992651044, 0.40354352672489324, 0.419734534408365, 0.44024633296898436, 0.4606863838069293, 0.47787786989795916, 0.4887834820820361, 0.5008689414481727, 0.5094866071428571, 0.5182796555514239, 0.5259526466228523, 0.5310786031946844, 0.5390465560616279, 0.5431082589285714, 0.5463926977649027, 0.5483777103375416, 0.5517059947763171, 0.554133450194281, 0.5566804846938775, 0.5586455677236829, 0.5605189733359278, 0.5627072702865211, 0.5641621491130517, 0.5655014350706217, 0.566290656826934, 0.5688416772350973, 0.5697345344387755, 0.5698979591228523, 0.5707748723881585, 0.5703962052963218, 0.5700972575922402, 0.5705755739187708, 0.570814732082036, 0.5707948022350973, 0.5707748723881585, 0.5707549425412197, 0.5707549425412197, 0.5707549425412197, 0.5707549425412197, 0.5707549425412197, 0.5707549425412197, 0.5707549425412197, 0.5707549425412197, 0.5707549425412197, 0.5707549425412197, 0.5707549425412197, 0.5707549425412197, 0.5707549425412197, 0.5707549425412197, 0.5707549425412197, 0.5707549425412197, 0.5707549425412197, 0.5707549425412197, 0.5707549425412197, 0.5707549425412197, 0.5707549425412197, 0.5707549425412197, 0.5707549425412197, 0.5707549425412197, 0.5707549425412197, 0.5707549425412197, 0.5707549425412197, 0.5707549425412197, 0.5707549425412197, 0.5707549425412197, 0.5707549425412197, 0.5707549425412197, 0.5707549425412197, 0.5707549425412197, 0.5707549425412197, 0.5707549425412197, 0.5707549425412197, 0.5707549425412197, 0.5707549425412197, 0.5707549425412197, 0.5707549425412197, 0.5707549425412197, 0.5707549425412197]
x_ye_b = [1.9997395277023315, 4.000075280666351, 5.999814808368683, 8.000150561332703, 12.000225841999054, 15.999704897403717, 19.99978017807007, 30.00026649236679, 41.00002634525299, 60.99980652332306, 88.99973726272583, 113.00018894672394, 142.99985921382904, 177.00020098686218, 215.99989157915115, 259.00025367736816, 317.9997244477272, 370.99997663497925, 463.99978917837143, 540.9998968243599, 607.0002446174622, 687.9998313188553, 768.0001444816589, 870.9998471140862, 996.0002619028091, 1130.0001007914543, 1304.0000962615013, 1510.0000977516174, 1797.0002821683884, 2147.0000126361847, 2583.9997408390045, 3163.000054717064, 3873.0000019669533, 4798.999840795994, 5889.999952882528, 7127.000129699707, 8334.000040024519, 9205.99998048693, 9722.000003032386, 9929.00000005262, 9985.000000107219, 9995.999999847612, 10003.0, 10003.0, 10003.0, 10003.0, 10003.0, 10003.0, 10003.0, 10003.0, 10003.0, 10003.0, 10003.0, 10003.0, 10003.0, 10003.0, 10003.0, 10003.0, 10003.0, 10003.0, 10003.0, 10003.0, 10003.0, 10003.0, 10003.0, 10003.0, 10003.0, 10003.0, 10003.0, 10003.0, 10003.0, 10003.0, 10003.0, 10003.0, 10003.0, 10003.0, 10003.0, 10003.0, 10003.0, 10003.0, 10003.0, 10003.0, 10003.0, 10003.0]

y_ye_l = [0.5588727678571429, 0.5588528380102041, 0.5587731186224489, 0.55859375, 0.5584941007653061, 0.5584542410714286, 0.5582150829081632, 0.55799186868327, 0.5577527105200047, 0.5574497769073564, 0.5575494261420503, 0.5577088649175606, 0.5582469707849075, 0.5578882335400095, 0.5577487246114381, 0.5577008927963218, 0.5573461414599905, 0.5569874042150925, 0.5570471937559089, 0.5565290177355007, 0.5554368623665401, 0.5542570151844803, 0.5528021363579497, 0.5517538265914333, 0.550163424744898, 0.5474529655612245, 0.5463010203473422, 0.5439572705298054, 0.5411989795310157, 0.5381018814383721, 0.5347257651844803, 0.5300980547861177, 0.5261918047861177, 0.5209542409497865, 0.5177574936224489, 0.5160634566326531, 0.512464126153868, 0.5103356187440911, 0.5058952487853109, 0.502865912050617, 0.49955357155021357, 0.49400111607142855, 0.49072066314366397, 0.4879264986636687, 0.4818478953473422, 0.48033322697999525, 0.46489158151101095, 0.4614397320820361, 0.4540058991738728, 0.45242745535714285, 0.44649234687795447, 0.4387476083879568, 0.43207509572408637, 0.42508370535714285, 0.39185666460163737, 0.3873883928267323, 0.377196269071832, 0.34530452806122447, 0.33779097576530615, 0.33769132653061223, 0.31974649231652824, 0.30876116074469623, 0.28486128820448503, 0.27746731499019933, 0.27110969381672995, 0.2373883927963218, 0.23772720019428098, 0.23633609696918603, 0.21628667094877788, 0.21628667094877788, 0.21612723217326768, 0.21427375640796156, 0.21433354594877788, 0.20887276788755338, 0.20727838013245134, 0.20395009569367584, 0.20395009569367584, 0.20385044645898195, 0.20385044645898195, 0.20389030615285952, 0.1999561543367347, 0.19993622448979592, 0.19993622448979592, 0.19993622448979592, 0.19993622448979592, 0.19993622448979592, 0.19993622448979592, 0.19993622448979592, 0.19993622448979592, 0.19993622448979592, 0.19993622448979592]
x_ye_l = [10002.000000030217, 9774.999994371086, 8572.000047534704, 6249.000001788139, 4586.000154733658, 3768.999833345413, 3332.9999749064445, 3038.0002361536026, 2788.0000028014183, 2571.000241458416, 2420.0002316832542, 2257.9998658299446, 2128.999971985817, 1988.9997220635414, 1867.9999787807465, 1748.9999750256538, 1616.999875664711, 1512.999707043171, 1411.999743938446, 1326.0002121925354, 1245.9998990297318, 1164.999716103077, 1084.0001294016838, 1020.0001173615456, 957.9998448491096, 888.9998877644539, 828.999951004982, 764.0000692009926, 712.0002830028534, 668.0000511407852, 626.0001550316811, 576.9999781250954, 525.0001919269562, 491.9997199177742, 461.00017988681793, 434.0001189112663, 399.9997771382332, 364.0002920627594, 334.9998953342438, 307.99983435869217, 283.99997889995575, 265.00006848573685, 241.00021302700043, 223.0001723766327, 206.00000149011612, 192.9999058842659, 178.9999405145645, 163.0002356171608, 151.9998795390129, 145.00019496679306, 134.99970865249634, 119.99987351894379, 109.99998342990875, 101.99983286857605, 94.00027853250504, 85.00025820732117, 74.99977189302444, 67.00021755695343, 59.99993675947189, 58.00019723176956, 47.99971091747284, 45.00010162591934, 40.000156581401825, 36.000081300735474, 31.000136256217957, 26.00019121170044, 22.000115931034088, 19.99978017807007, 18.000040650367737, 18.000040650367737, 15.999704897403717, 13.999965369701385, 13.00009560585022, 10.9997598528862, 9.999890089035034, 9.000020325183868, 9.000020325183868, 5.999814808368683, 5.999814808368683, 4.999945044517517, 3.0002055168151855, 1.9997395277023315, 1.9997395277023315, 1.9997395277023315, 1.9997395277023315, 1.9997395277023315, 1.9997395277023315, 1.9997395277023315, 1.9997395277023315, 1.9997395277023315, 1.9997395277023315]
y_ye_l = y_ye_l[::-1]
x_ye_l = x_ye_l[::-1]

def get_rate(y, x):
	x = preprocess(x)
	print(1 - func(y, x, max(y) - 0.05))

#get_rate(y_ye, x_ye)
#et_rate(y_ye_b, x_ye_b)
#get_rate(y_ye_l, x_ye_l)

def draw_uncerntainy_curve():
	x = [100, 200, 500, 1000, 2000, 5000, 10000]
	y_max = [51.2, 67.5, 80.4, 85.1, 87.5, 90.5, 91.4]
	y_mean = [29.6, 33.9, 43.9, 50.81, 67.7, 81.5, 91.4]
	y_min = [25.6, 27,   35.1, 42.4, 56, 74.1, 91.4]


	plt.plot(x, y_mean, 'r:', label="Accuracy Curve")
	#plt.plot(X, y, 'r.', markersize=10, label=u'Observations')
	#plt.plot(x, y_pred, 'b-', label=u'Prediction')
	plt.fill(x + x[::-1], y_min + y_max[::-1], alpha=.5, ec='None', label='sampling interval')
	plt.legend(loc='lower right')
	plt.xlabel("#vocab")
	plt.ylabel("accuracy")
	plt.savefig("accuracy_curve.eps", dpi=1000, format='eps')
	#plt.show()
	#plt.fill(np.concatenate([x, x[::-1]]),
   	# 		 np.concatenate([y_pred - 1.9600 * sigma,
    #               (y_pred + 1.9600 * sigma)[::-1]]),
    #     			alpha=.5, fc='b', ec='None', label='95% confidence interval')

#draw_uncerntainy_curve()

def draw_curve():
	acc = ['0.2832386364539464', '0.5594223479429881', '0.6881628791491191', '0.7412523667017619', '0.7758404354254405', '0.8003432770570119', '0.8147727270921071', '0.8217329541842143', '0.8340317229429881', '0.8410274624824524', '0.8417495270570119', '0.8472064395745595', '0.8491714020570119', '0.8549360791842143', '0.8604048291842142', '0.8628787875175477', '0.8658735791842143', '0.8680397729078929', '0.8690696020921072', '0.8704427083333334', '0.8704545458157857', '0.8723484853903453', '0.873780777057012', '0.8763139208157857', '0.8787760416666667', '0.8798768937587738', '0.8805279354254405', '0.8820194125175476', '0.8828006625175476', '0.8831912875175476', '0.8849313437938691', '0.8857836167017619', '0.8869554917017619', '0.8879971583684285', '0.8885771771272023', '0.8890980104605357', '0.8897490521272023', '0.8909209271272024', '0.8914417604605357', '0.891962593793869', '0.892353218793869', '0.8937855104605357', '0.8936553021272023', '0.8930042604605357', '0.8927438437938691', '0.8928740521272024', '0.8932646771272024', '0.8937855104605357', '0.894756156206131', '0.8953361749649048', '0.8955965916315715', '0.8962476332982381', '0.8972892999649048', '0.8980705499649048', '0.8981415728727976', '0.8984019895394643', '0.8984019895394643', '0.899053031206131', '0.8989228228727977', '0.899053031206131', '0.8991832395394643', '0.8995738645394643', '0.9001538832982381', '0.8998934666315714', '0.9001538832982381', '0.9002840916315714', '0.900662879149119', '0.9009232958157857', '0.9007930874824523', '0.9010535041491191', '0.9017045458157857', '0.9018347541491191', '0.9020951708157857', '0.9020241479078929', '0.9025331437587738', '0.9026633520921071', '0.9025331437587738', '0.9027935604254405', '0.9024029354254405', '0.9021425187587738', '0.9024029354254405', '0.9024029354254405', '0.9022727270921072', '0.9021425187587738', '0.9022727270921072', '0.9024029354254405', '0.9020833333333333', '0.9024029354254405', '0.9024029354254405', '0.9020833333333333', '0.9024739583333333', '0.902734375', '0.9028645833333333', '0.9029947916666666', '0.9032552083333333', '0.903125', '0.9033854166666667', '0.9036458333333334', '0.90390625', '0.9041666666666667']
	acc = [float(_) for _ in acc]
	x = [3, 103, 204, 305, 406, 507, 608, 709, 810, 911, 1012, 1113, 1214, 1315, 1416, 1517, 1618, 1719, 1820, 1921, 2022, 2123, 2224, 2325, 2426, 2527, 2628, 2729, 2830, 2931, 3032, 3133, 3234, 3335, 3436, 3537, 3638, 3739, 3840, 3941, 4042, 4143, 4244, 4345, 4446, 4547, 4648, 4749, 4850, 4951, 5051, 5152, 5253, 5354, 5455, 5556, 5657, 5758, 5859, 5960, 6061, 6162, 6263, 6364, 6465, 6566, 6667, 6768, 6869, 6970, 7071, 7172, 7273, 7374, 7475, 7576, 7677, 7778, 7879, 7980, 8081, 8182, 8283, 8384, 8485, 8586, 8687, 8788, 8889, 8990, 9091, 9192, 9293, 9394, 9495, 9596, 9697, 9798, 9899, 10000]

	acc_2 = ['0.28372395833333336', '0.2712831437587738', '0.2963778406381607', '0.3450165718793869', '0.46439393957455954', '0.538837593793869', '0.5905184666315715', '0.6407907187938691', '0.7385653416315715', '0.7833688437938691', '0.8196496208508809', '0.8512547353903452', '0.8713896771272024', '0.8850497166315715', '0.8936908145745596', '0.9001538832982381', '0.9064630687236785', '0.9084635416666667', '0.9106770833333333', '0.9111979166666667', '0.911328125', '0.9115885416666667', '0.9115885416666667', '0.9115885416666667', '0.9115885416666667', '0.9114583333333334', '0.9114583333333334', '0.9114583333333334', '0.9114583333333334', '0.9114583333333334', '0.9114583333333334', '0.9114583333333334', '0.9114583333333334', '0.9114583333333334', '0.9114583333333334', '0.9114583333333334', '0.9114583333333334', '0.9114583333333334', '0.9114583333333334', '0.9114583333333334', '0.9114583333333334', '0.9114583333333334', '0.9114583333333334', '0.9114583333333334', '0.9114583333333334', '0.9114583333333334', '0.9114583333333334', '0.9114583333333334', '0.9114583333333334', '0.9114583333333334', '0.9114583333333334', '0.9114583333333334', '0.9114583333333334', '0.9114583333333334', '0.9114583333333334', '0.9114583333333334', '0.9114583333333334', '0.9114583333333334', '0.9114583333333334']
	acc_2 = [float(_) for _ in acc_2]
	x_2 = ['4.000075280666351', '7.000280797481537', '8.000150561332703', '12.000225841999054', '28.999800503253937', '51.99978619813919', '85.00025820732117', '150.00014001131058', '291.0002596974373', '490.99985015392303', '787.999924659729', '1267.0001451969147', '1909.9998748898506', '2788.9998725652695', '3793.0002850294113', '4925.999995112419', '6093.00004696846', '7134.000112384558', '8011.999942183495', '8754.999988801777', '9292.000033929944', '9649.000007931143', '9846.000007728115', '9930.000000240747', '9964.999999838183', '9983.999999919091', '9992.000000259606', '9995.000000241736', '9995.000000241736', '9999.000000120868', '10000.00000001787', '10001.000000060434', '10002.000000030217', '10002.000000030217', '10002.000000030217', '10002.000000030217', '10002.000000030217', '10002.000000030217', '10002.000000030217', '10003.0', '10003.0', '10003.0', '10003.0', '10003.0', '10003.0', '10003.0', '10003.0', '10003.0', '10003.0', '10003.0', '10003.0', '10003.0', '10003.0', '10003.0', '10003.0', '10003.0', '10003.0', '10003.0', '10003.0']
	x_2 = [float(_) for _ in x_2]

	plt.plot(x, acc, 'r-', label="Freq")
	plt.plot(x_2, acc_2, 'b-', label="Var")
	plt.legend()
	plt.show()


draw_curve()
